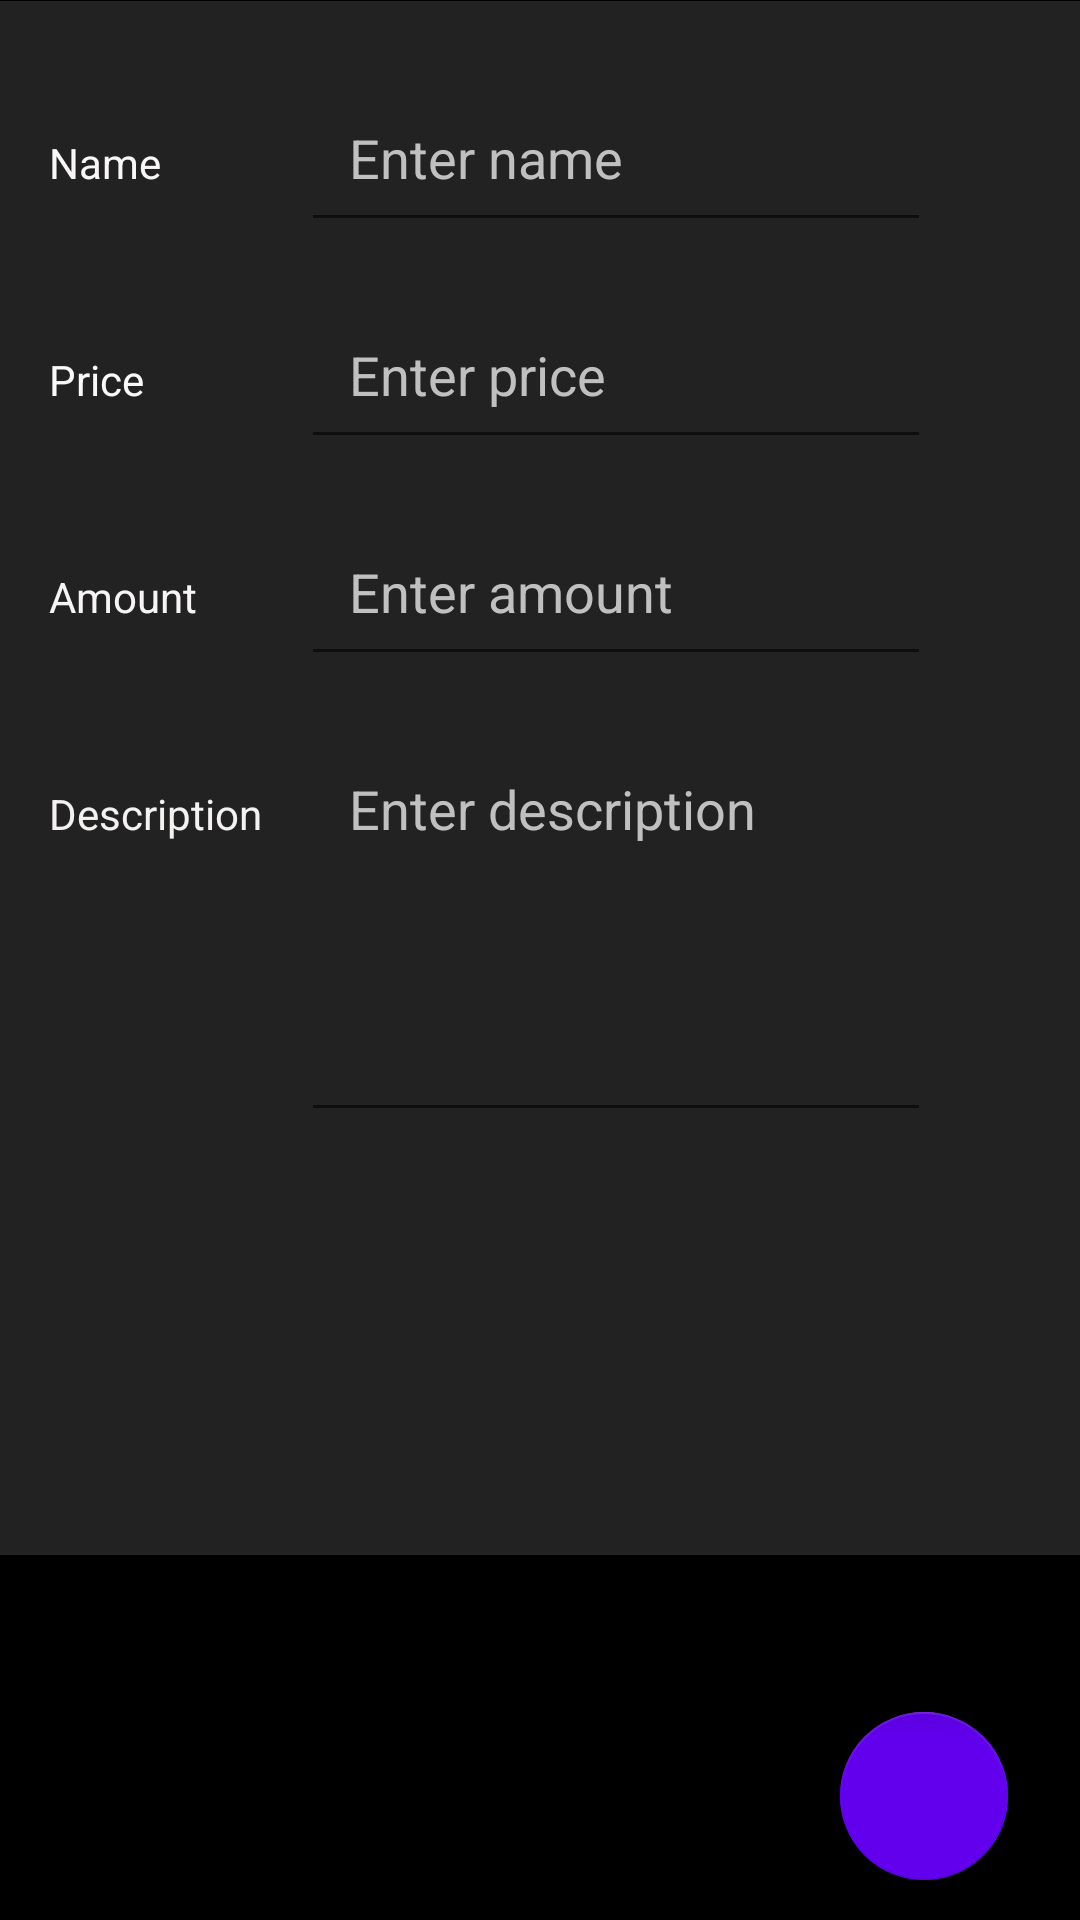

Produce the Android XML layout that renders to this screen, including the resource entries it uses.
<!-- AndroidManifest.xml: application theme Theme.Expense_management -->
<!-- res/layout/fragment_edit.xml -->
<?xml version="1.0" encoding="utf-8"?>
<androidx.constraintlayout.widget.ConstraintLayout xmlns:android="http://schemas.android.com/apk/res/android"
    xmlns:app="http://schemas.android.com/apk/res-auto"
    xmlns:tools="http://schemas.android.com/tools"
    android:layout_width="match_parent"
    android:layout_height="match_parent"
    android:background="@color/black"
    tools:context=".fragments.EditFragment">

    <androidx.cardview.widget.CardView
        android:id="@+id/cardView3"
        android:layout_width="376dp"
        android:layout_height="518dp"
        android:layout_margin="8dp"
        android:layout_marginStart="8dp"
        android:layout_marginTop="8dp"
        android:layout_marginEnd="8dp"
        android:layout_marginBottom="8dp"
        app:cardBackgroundColor="@color/sky"
        app:cardCornerRadius="8dp"
        app:cardElevation="8dp"
        app:layout_constraintBottom_toTopOf="@+id/guideline2"
        app:layout_constraintEnd_toEndOf="parent"
        app:layout_constraintStart_toStartOf="parent"
        app:layout_constraintTop_toTopOf="parent">

        <androidx.constraintlayout.widget.ConstraintLayout
            android:layout_width="match_parent"
            android:layout_height="match_parent"
            android:layout_margin="8dp">

            <TextView
                android:id="@+id/textView6"
                android:layout_width="84dp"
                android:layout_height="37dp"
                android:layout_marginStart="16dp"
                android:contentDescription="@string/description"
                android:text="@string/description"
                android:textColor="#F4F1F1"
                app:layout_constraintBaseline_toBaselineOf="@+id/editTextDescription"
                app:layout_constraintStart_toStartOf="parent" />

            <EditText
                android:id="@+id/name"
                android:layout_width="wrap_content"
                android:layout_height="wrap_content"
                android:layout_marginTop="16dp"
                android:ems="10"
                android:inputType="textPersonName"
                android:padding="16dp"
                android:textColor="#FAF7F7"
                android:textColorHighlight="#FBF7F7"
                android:textColorLink="#FBFBFB"
                android:hint="@string/enter_name"
                android:autofillHints="name"
                android:textColorHint="#C0C0C0"
                app:layout_constraintStart_toEndOf="@+id/textView6"
                app:layout_constraintTop_toTopOf="parent" />

            <EditText
                android:id="@+id/editTextAmount"
                android:layout_width="wrap_content"
                android:layout_height="wrap_content"
                android:layout_marginTop="16dp"
                android:ems="10"
                android:inputType="number"
                android:padding="16dp"
                android:textColor="#F8F5F5"
                android:textColorHighlight="#FAF9F9"
                android:textColorHint="#C0C0C0"
                android:textColorLink="#F4EFEF"
                android:autofillHints="name"
                android:hint="@string/enteramount"
                app:layout_constraintStart_toStartOf="@+id/editTextPrice"
                app:layout_constraintTop_toBottomOf="@+id/editTextPrice" />

            <TextView
                android:id="@+id/textView5"
                android:layout_width="wrap_content"
                android:layout_height="wrap_content"
                android:layout_marginStart="16dp"
                android:text="@string/amount"
                android:textColor="#F6F4F4"
                app:layout_constraintBaseline_toBaselineOf="@+id/editTextAmount"
                app:layout_constraintStart_toStartOf="parent" />

            <TextView
                android:id="@+id/textView2"
                android:layout_width="wrap_content"
                android:layout_height="wrap_content"
                android:layout_marginStart="16dp"
                android:text="@string/name"
                android:textColor="#F8F6F6"
                app:layout_constraintBaseline_toBaselineOf="@+id/name"
                app:layout_constraintStart_toStartOf="parent" />

            <EditText
                android:id="@+id/editTextPrice"
                android:layout_width="wrap_content"
                android:layout_height="wrap_content"
                android:layout_marginTop="16dp"
                android:ems="10"
                android:inputType="numberDecimal"
                android:padding="16dp"
                android:textColor="#FAF6F6"
                android:textColorHighlight="#FFFFFF"
                android:textColorHint="#C0C0C0"
                android:autofillHints="name"
                android:textColorLink="#F1F1F1"
                android:hint="@string/enter_price"
                app:layout_constraintStart_toStartOf="@+id/name"
                app:layout_constraintTop_toBottomOf="@+id/name" />


            <androidx.recyclerview.widget.RecyclerView
                android:id="@+id/images"
                android:layout_width="wrap_content"
                android:layout_height="wrap_content"
                android:layout_marginTop="24dp"
                android:clipToPadding="false"
                android:ellipsize="none"
                android:paddingStart="12dp"
                android:paddingEnd="12dp"
                android:paddingBottom="12dp"
                android:contentDescription="@string/choose_icon"
                app:layout_constraintBottom_toBottomOf="parent"
                app:layout_constraintEnd_toEndOf="parent"
                app:layout_constraintHorizontal_bias="0.45"
                app:layout_constraintStart_toStartOf="parent"
                app:layout_constraintTop_toBottomOf="@+id/editTextDescription"
                tools:listitem="@layout/items_images" />

            <TextView
                android:id="@+id/textView4"
                android:layout_width="wrap_content"
                android:layout_height="wrap_content"
                android:layout_marginStart="16dp"
                android:contentDescription="@string/the_price_of_the_purchased_item"
                android:text="@string/price"
                android:textColor="#FAF9F9"
                app:layout_constraintBaseline_toBaselineOf="@+id/editTextPrice"
                app:layout_constraintStart_toStartOf="parent" />

            <EditText
                android:id="@+id/editTextDescription"
                android:layout_width="wrap_content"
                android:layout_height="136dp"
                android:layout_marginTop="16dp"
                android:ems="10"
                android:gravity="top"
                android:inputType="textMultiLine|textPersonName|textImeMultiLine"
                android:lines="6"
                android:padding="16dp"
                android:textColor="#FDFDFD"
                android:autofillHints="name"
                android:hint="@string/enter_description"
                android:textColorHint="#C0C0C0"
                app:layout_constraintStart_toStartOf="@+id/editTextAmount"
                app:layout_constraintTop_toBottomOf="@+id/editTextAmount" />
        </androidx.constraintlayout.widget.ConstraintLayout>
    </androidx.cardview.widget.CardView>

    <androidx.constraintlayout.widget.Guideline
        android:id="@+id/guideline2"
        android:layout_width="wrap_content"
        android:layout_height="wrap_content"
        android:orientation="horizontal"
        app:layout_constraintGuide_percent="0.8098495" />

    <androidx.cardview.widget.CardView
        android:id="@+id/cardView"
        android:layout_width="411dp"
        android:layout_height="35dp"
        android:layout_margin="8dp"
        app:cardBackgroundColor="@color/sea"
        app:cardCornerRadius="0dp"
        app:cardElevation="8dp"
        app:layout_constraintEnd_toEndOf="parent"
        app:layout_constraintStart_toStartOf="parent"
        app:layout_constraintTop_toTopOf="@+id/guideline2">

        <androidx.constraintlayout.widget.ConstraintLayout
            android:layout_width="match_parent"
            android:layout_height="match_parent" />
    </androidx.cardview.widget.CardView>

    <androidx.constraintlayout.widget.ConstraintLayout
        android:id="@+id/constraintLayout"
        android:layout_width="match_parent"
        android:layout_height="100dp"
        android:background="@color/black"
        app:layout_constraintBottom_toBottomOf="parent"
        app:layout_constraintEnd_toEndOf="parent"
        app:layout_constraintStart_toStartOf="parent"
        app:layout_constraintTop_toBottomOf="@+id/cardView">

        <com.google.android.material.floatingactionbutton.FloatingActionButton
            android:id="@+id/editConfirmButton"
            android:layout_width="wrap_content"
            android:layout_height="wrap_content"
            android:layout_marginEnd="24dp"
            android:layout_marginBottom="24dp"
            android:clickable="false"
            android:contentDescription="@string/confirm_button"
            android:src="@drawable/ic_edit_confirm"
            app:backgroundTint="@color/purple_500"
            app:layout_constraintBottom_toBottomOf="parent"
            app:layout_constraintEnd_toEndOf="parent" />

        <com.google.android.material.floatingactionbutton.FloatingActionButton
            android:id="@+id/saveButton"
            android:layout_width="wrap_content"
            android:layout_height="wrap_content"
            android:layout_marginEnd="24dp"
            android:layout_marginBottom="24dp"
            android:clickable="true"
            android:contentDescription="@string/add_a_new_item"
            android:src="@drawable/ic_add_confirm"
            app:backgroundTint="@color/purple_500"

            app:layout_constraintBottom_toBottomOf="parent"
            app:layout_constraintEnd_toEndOf="parent" />
    </androidx.constraintlayout.widget.ConstraintLayout>

</androidx.constraintlayout.widget.ConstraintLayout>
<!-- res/layout/items_images.xml (included above) -->
<?xml version="1.0" encoding="utf-8"?>
<FrameLayout xmlns:android="http://schemas.android.com/apk/res/android"
    xmlns:app="http://schemas.android.com/apk/res-auto"
    xmlns:tools="http://schemas.android.com/tools"
    android:layout_width="wrap_content"
    android:layout_height="wrap_content">

    <ImageView
        android:id="@+id/image"
        android:layout_width="60dp"
        android:layout_height="60dp"
        android:scaleType="fitCenter"
        tools:srcCompat="@tools:sample/avatars" />

    <ImageView
        android:id="@+id/selectedFrame"
        android:layout_width="61dp"
        android:layout_height="61dp"
        android:visibility="invisible"
        app:srcCompat="@drawable/frame" />

</FrameLayout>
<!-- resources referenced by this layout -->
<resources>
  <color name="black">#FF000000</color>
  <color name="purple_500">#FF6200EE</color>
  <color name="sea">#FF000000</color>
  <color name="sky">#222222</color>
  <!-- drawable frame (drawable) -->
  <?xml version="1.0" encoding="utf-8"?>
  <shape xmlns:android="http://schemas.android.com/apk/res/android"
      android:shape="rectangle">
      <stroke
          android:width="4dp"
          android:color="@color/dark_sky"/>
  </shape>
  <string name="add_a_new_item">Add a new item</string>
  <string name="amount">Amount</string>
  <string name="choose_icon">Choose icon</string>
  <string name="confirm_button">Confirm button</string>
  <string name="description">Description</string>
  <string name="enter_description">Enter description</string>
  <string name="enter_name">Enter name</string>
  <string name="enter_price">Enter price</string>
  <string name="enteramount">Enter amount</string>
  <string name="name">Name</string>
  <string name="price">Price</string>
  <string name="the_price_of_the_purchased_item">The price of the purchased item</string>
  <style name="Theme.Expense_management" parent="Theme.MaterialComponents.DayNight.DarkActionBar">
          
          <item name="colorPrimary">@color/sea</item>
          <item name="colorPrimaryVariant">@color/dark_sea</item>
          <item name="colorOnPrimary">@color/white</item>
          
          <item name="colorSecondary">@color/white</item>
          <item name="colorSecondaryVariant">@color/white</item>
          <item name="colorOnSecondary">@color/black</item>
          
          <item name="android:statusBarColor">?attr/colorPrimaryVariant</item>
          
      </style>
  <color name="dark_sky">#0099FF</color>
  <color name="dark_sea">#FF000000</color>
  <color name="white">#FFFFFFFF</color>
</resources>
